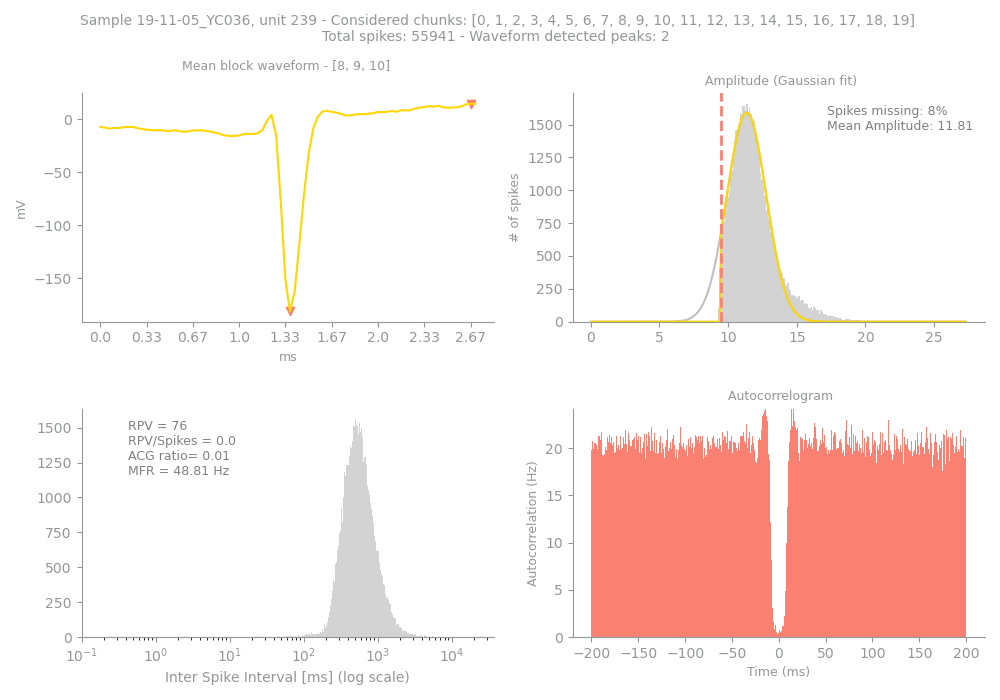

Source data for this figure (header and first rows):
Sample, Unit, PeakChUnit, SpikesUnit, GoodChunks, GoodChunksList, WvfChunks, WvfChunksList, SpikesBlock, PercMissingSpikesBlock, MFRBlockHz, MeanAmpBlock, RPVBlock, FpBlockFancy, FpBlockSimple, ACGViolationRatio, WvfPeaksBlock, PeaksBlock_x, PeaksBlock_y, BigPkNegBlock
19-11-05_YC036, 239, 238, 55941, 20, [0, 1, 2, 3, 4, 5, 6, 7, 8, 9, 10, 11, 1…, 3, [8, 9, 10], 55941, 8, 48.81, 11.81, 76, 0.01, 0.0, 0.01, 2, [41, 80], [-181.04042, 14.423692], 1
